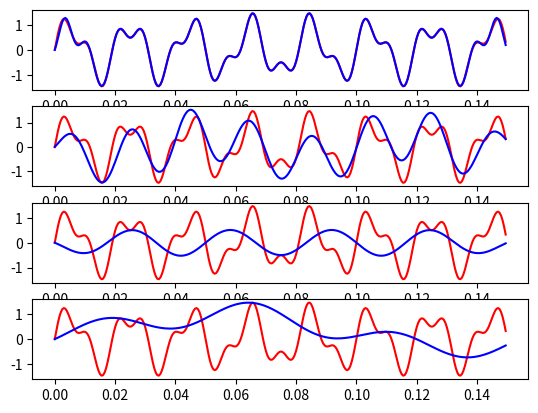

Write the Python code that produced this figure.
import numpy as np
import matplotlib.pyplot as plt

signalFrec = 50
NC         = 300
fsC        = 2000
tC         = np.arange(0,NC/fsC,1/fsC)
signalC    = np.sin(2*np.pi*signalFrec*tC)
fsD        = np.array([300,120,80,45])


fig        = plt.figure()
signalC   = np.sin(2*np.pi*signalFrec*tC)+0.5*np.sin(2*np.pi*110*tC)

def interpolate(x, s, u):
    y=[]
    B = 1/((s[1] - s[0])*2)
    for t in u:
        prom=0
        for n in range(len(x)):
           prom+=x[n]*np.sinc(2*B*t-n)
        y.append(prom)
    return y

for i in range(len(fsD)):
    contiAxe = fig.add_subplot(4,1,i+1)
    Xt=interpolate(signalC[::fsC//fsD[i]],tC[::fsC//fsD[i]],tC)
    plt.plot(tC,signalC,'r-',tC,Xt,'b-')

plt.show()
